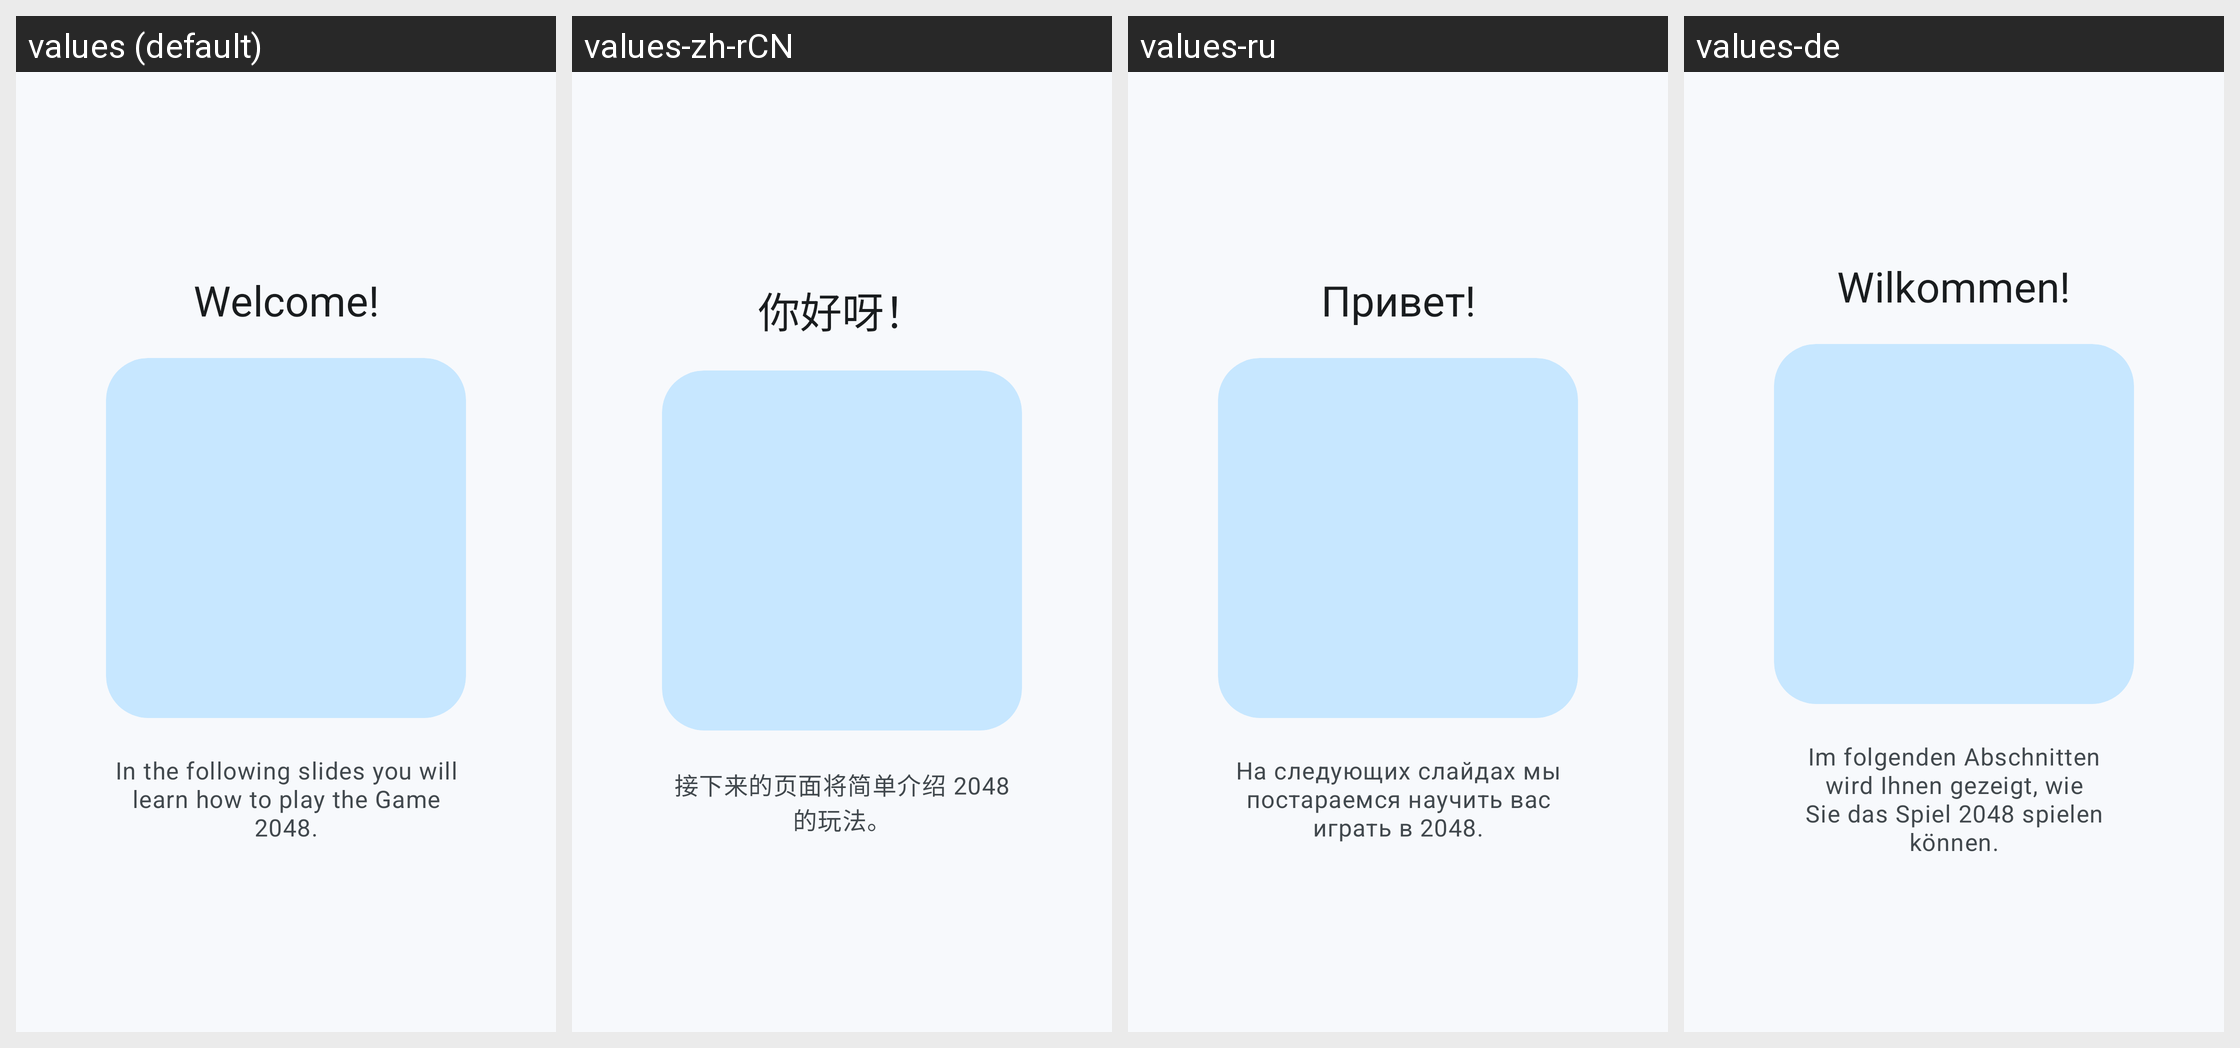

Locale-by-locale string values for the Android screen shown in this grid:
Android screen res/layout/tutorial_slide1.xml rendered under 4 locales, left to right: values (default), values-zh-rCN, values-ru, values-de. Device: Nexus 5 (rendered at 1080×1920; each locale shown at half size, 540×960, under a caption strip naming it); theme Theme.YiPuzzles.
Other locales in the repository, not shown: values-gl.
Strings drawn on this screen, with the default value and each locale's value (text and hints the layout hard-codes, and strings that could not be matched under every locale, appear in the picture but are not listed):

Tutorial_Titel
  values: Welcome!
  values-zh-rCN: 你好呀！
  values-ru: Привет!
  values-de: Wilkommen!

Tutorial_Instruction
  values: In the following slides you will learn how to play the Game 2048.
  values-zh-rCN: 接下来的页面将简单介绍 2048 的玩法。
  values-ru: На следующих слайдах мы постараемся научить вас играть в 2048.
  values-de: Im folgenden Abschnitten wird Ihnen gezeigt, wie Sie das Spiel 2048 spielen können.
